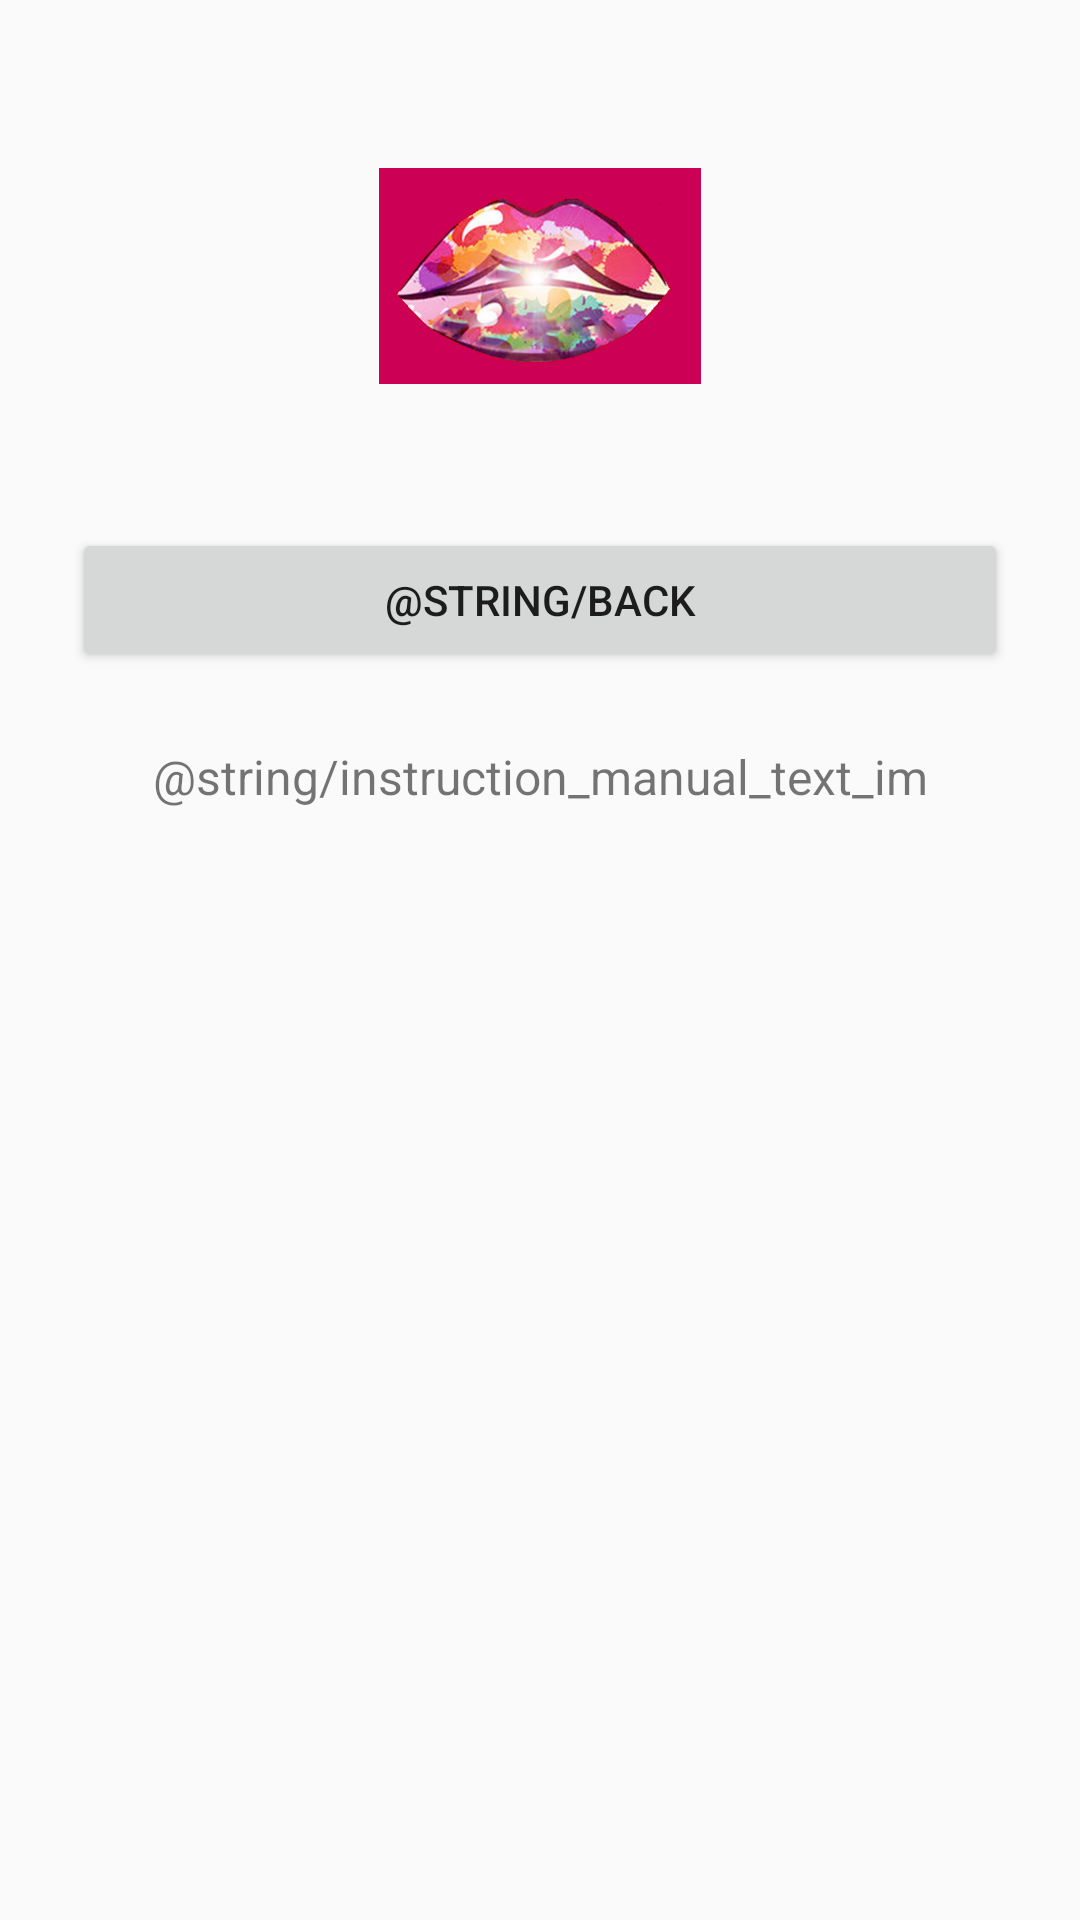

The Android layout XML behind this screen, and the referenced resources:
<!-- AndroidManifest.xml: application theme AppTheme -->
<!-- res/layout/activity_instruction_manual.xml -->
<?xml version="1.0" encoding="utf-8"?>
<ScrollView xmlns:android="http://schemas.android.com/apk/res/android"
    android:layout_width="fill_parent"
    android:layout_height="fill_parent"
    android:fitsSystemWindows="true">

    <LinearLayout
        android:orientation="vertical"
        android:layout_width="match_parent"
        android:layout_height="wrap_content"
        android:paddingTop="56dp"
        android:paddingLeft="24dp"
        android:paddingRight="24dp">

        <ImageView android:src="@drawable/logo"
            android:layout_width="wrap_content"
            android:layout_height="72dp"
            android:layout_marginBottom="24dp"
            android:layout_gravity="center_horizontal" />

        <android.support.v7.widget.AppCompatButton
            android:id="@+id/button_back_im"
            android:layout_width="fill_parent"
            android:layout_height="wrap_content"
            android:layout_marginTop="24dp"
            android:layout_marginBottom="24dp"
            android:padding="12dp"
            android:text="@string/back"/>

        <TextView android:id="@+id/instruction_manual_text_im"
            android:layout_width="fill_parent"
            android:layout_height="wrap_content"
            android:layout_marginBottom="24dp"
            android:text="@string/instruction_manual_text_im"
            android:gravity="center"
            android:textSize="16dip"/>

    </LinearLayout>
</ScrollView>
<!-- resources referenced by this layout -->
<resources>
  <!-- drawable logo: png bitmap (drawable, 324785 bytes) -->
  <style name="AppTheme" parent="Theme.AppCompat.Light.DarkActionBar">
          
      </style>
</resources>
